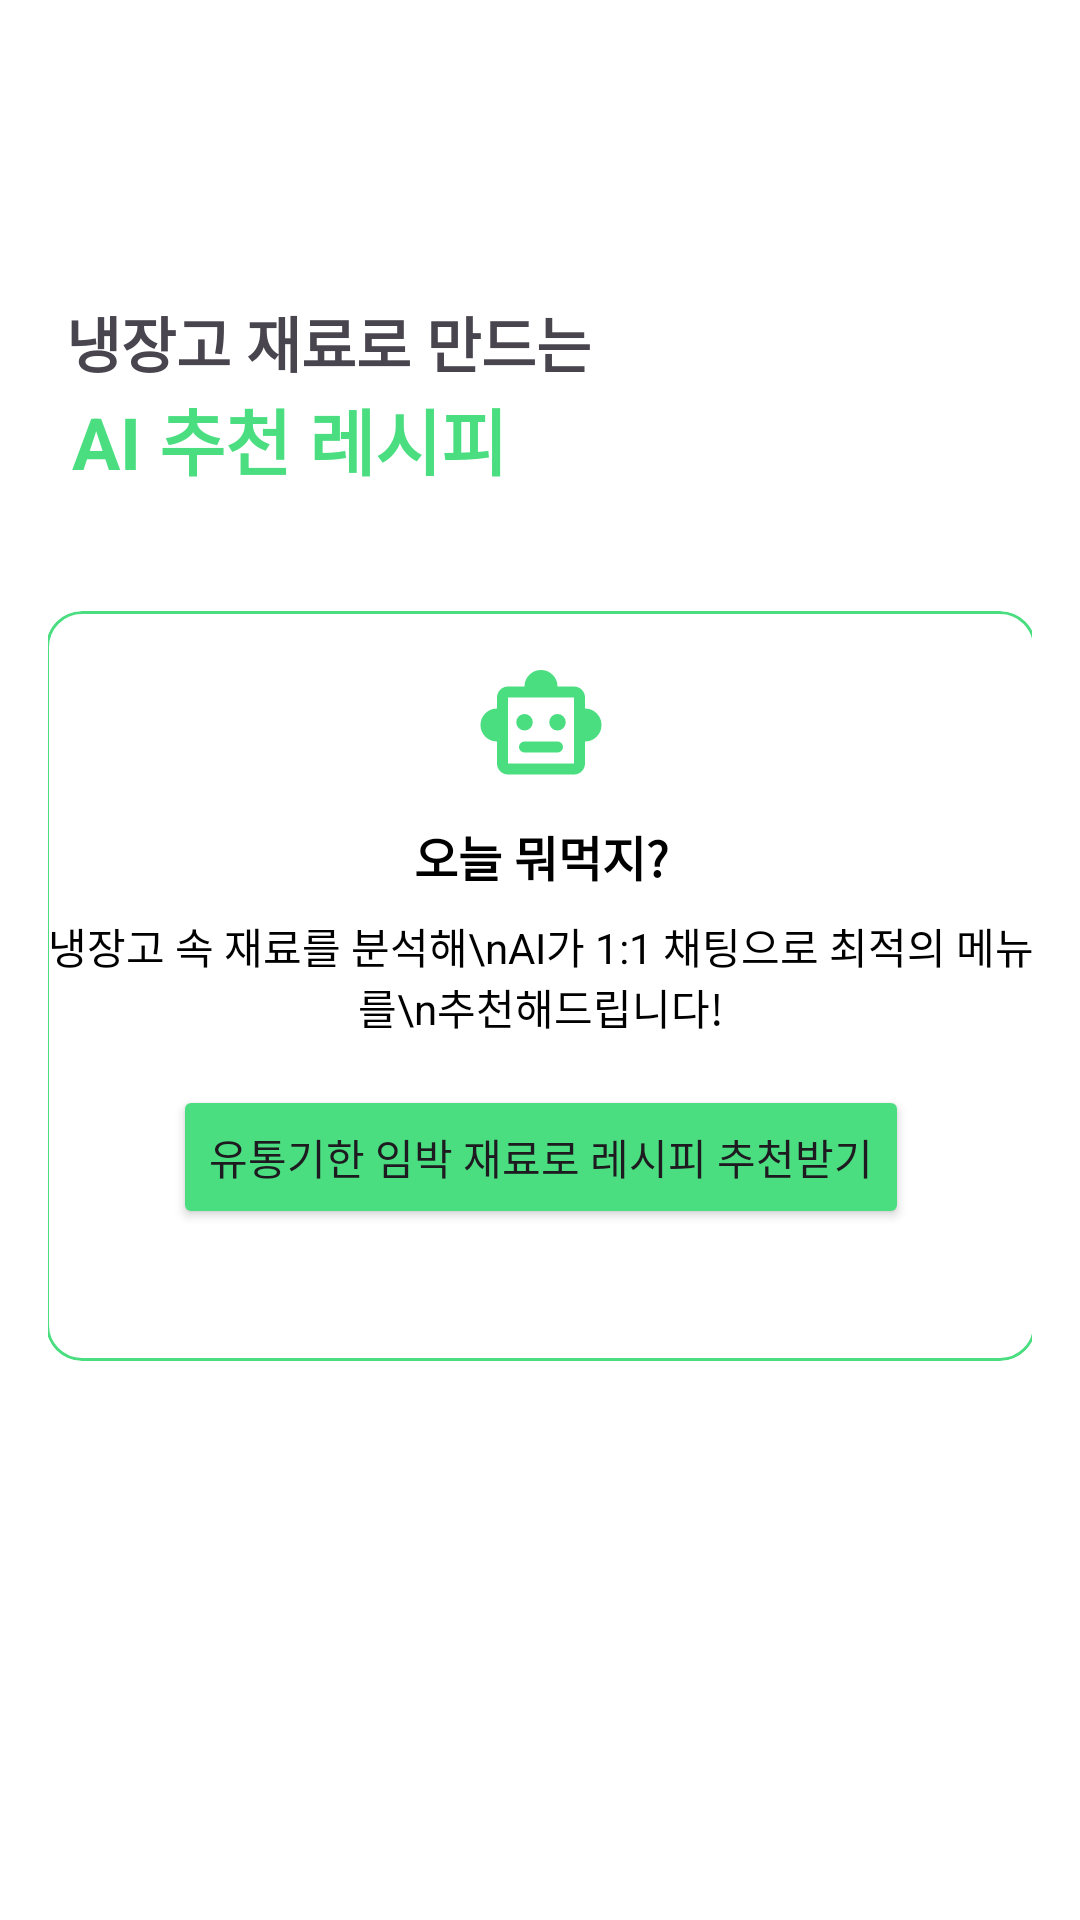

Layout XML and referenced resources for this Android screen:
<!-- AndroidManifest.xml: application theme Theme.TeolUpApp -->
<!-- res/layout/fragment_recipe.xml -->
<?xml version="1.0" encoding="utf-8"?>
<androidx.constraintlayout.widget.ConstraintLayout xmlns:android="http://schemas.android.com/apk/res/android"
    xmlns:app="http://schemas.android.com/apk/res-auto"
    xmlns:tools="http://schemas.android.com/tools"
    android:layout_width="match_parent"
    android:layout_height="match_parent"
    android:padding="16dp"
    android:background="@color/white">

    <TextView
        android:id="@+id/tv_title"
        android:layout_width="wrap_content"
        android:layout_height="wrap_content"
        android:text="냉장고 재료로 만드는"
        android:textSize="20sp"
        android:textStyle="bold"
        app:layout_constraintBottom_toBottomOf="parent"
        app:layout_constraintEnd_toEndOf="parent"
        app:layout_constraintHorizontal_bias="0.039"
        app:layout_constraintStart_toStartOf="parent"
        app:layout_constraintTop_toTopOf="parent"
        app:layout_constraintVertical_bias="0.144" />

    <TextView
        android:id="@+id/textView"
        android:layout_width="wrap_content"
        android:layout_height="wrap_content"
        android:layout_marginStart="8dp"
        android:text="AI 추천 레시피"
        android:textAlignment="viewStart"
        android:textColor="@color/primary"
        android:textSize="24sp"
        android:textStyle="bold"
        app:layout_constraintStart_toStartOf="parent"
        app:layout_constraintTop_toBottomOf="@+id/tv_title" />

    <com.google.android.material.card.MaterialCardView
        android:layout_width="330dp"
        android:layout_height="250dp"
        android:layout_marginTop="40dp"
        app:cardBackgroundColor="@color/white"
        app:layout_constraintEnd_toEndOf="parent"
        app:layout_constraintStart_toStartOf="parent"
        app:layout_constraintTop_toBottomOf="@+id/textView"
        app:strokeColor="@color/primary">

        <LinearLayout
            android:layout_width="330dp"
            android:layout_height="250dp"
            android:orientation="vertical"
            app:layout_constraintEnd_toEndOf="parent"
            app:layout_constraintHorizontal_bias="0.48"
            app:layout_constraintStart_toStartOf="parent"
            app:layout_constraintTop_toBottomOf="@+id/textView">

            <ImageView
                android:id="@+id/imageView"
                android:layout_width="match_parent"
                android:layout_height="44dp"
                android:layout_marginTop="16dp"
                app:srcCompat="@drawable/smart_toy_24px"
                app:tint="@color/primary" />

            <TextView
                android:id="@+id/textView5"
                android:layout_width="match_parent"
                android:layout_height="wrap_content"
                android:layout_marginTop="10dp"
                android:text="오늘 뭐먹지?"
                android:textAlignment="center"
                android:textColor="@color/black"
                android:textSize="16sp"
                android:textStyle="bold" />

            <TextView
                android:id="@+id/textView6"
                android:layout_width="match_parent"
                android:layout_height="wrap_content"
                android:layout_marginTop="8dp"
                android:text="냉장고 속 재료를 분석해\nAI가 1:1 채팅으로 최적의 메뉴를\n추천해드립니다!"
                android:textAlignment="center"
                android:textColor="@color/black" />

            <Button
                android:id="@+id/btn_recommend"
                android:layout_width="wrap_content"
                android:layout_height="wrap_content"
                android:layout_gravity="center_horizontal"
                android:layout_marginTop="16dp"
                android:backgroundTint="@color/primary"
                android:text="유통기한 임박 재료로 레시피 추천받기"
                app:cornerRadius="8dp"
                app:icon="@drawable/chef_hat_24px" />
        </LinearLayout>
    </com.google.android.material.card.MaterialCardView>


</androidx.constraintlayout.widget.ConstraintLayout>
<!-- resources referenced by this layout -->
<resources>
  <color name="black">#FF000000</color>
  <color name="primary">#4ADE80</color>
  <color name="white">#FFFFFFFF</color>
  <!-- drawable smart_toy_24px (drawable) -->
  <vector xmlns:android="http://schemas.android.com/apk/res/android"
      android:width="24dp"
      android:height="24dp"
      android:viewportWidth="960"
      android:viewportHeight="960"
      android:tint="?attr/colorControlNormal">
    <path
        android:fillColor="@android:color/white"
        android:pathData="M160,600Q110,600 75,565Q40,530 40,480Q40,430 75,395Q110,360 160,360L160,280Q160,247 183.5,223.5Q207,200 240,200L360,200Q360,150 395,115Q430,80 480,80Q530,80 565,115Q600,150 600,200L720,200Q753,200 776.5,223.5Q800,247 800,280L800,360Q850,360 885,395Q920,430 920,480Q920,530 885,565Q850,600 800,600L800,760Q800,793 776.5,816.5Q753,840 720,840L240,840Q207,840 183.5,816.5Q160,793 160,760L160,600ZM360,520Q385,520 402.5,502.5Q420,485 420,460Q420,435 402.5,417.5Q385,400 360,400Q335,400 317.5,417.5Q300,435 300,460Q300,485 317.5,502.5Q335,520 360,520ZM600,520Q625,520 642.5,502.5Q660,485 660,460Q660,435 642.5,417.5Q625,400 600,400Q575,400 557.5,417.5Q540,435 540,460Q540,485 557.5,502.5Q575,520 600,520ZM360,680L600,680Q617,680 628.5,668.5Q640,657 640,640Q640,623 628.5,611.5Q617,600 600,600L360,600Q343,600 331.5,611.5Q320,623 320,640Q320,657 331.5,668.5Q343,680 360,680ZM240,760L720,760Q720,760 720,760Q720,760 720,760L720,280Q720,280 720,280Q720,280 720,280L240,280Q240,280 240,280Q240,280 240,280L240,760Q240,760 240,760Q240,760 240,760ZM480,520Q480,520 480,520Q480,520 480,520L480,520Q480,520 480,520Q480,520 480,520L480,520Q480,520 480,520Q480,520 480,520L480,520Q480,520 480,520Q480,520 480,520Z"/>
  </vector>
  <style name="Theme.TeolUpApp" parent="Base.Theme.TeolUpApp" />
  <style name="Base.Theme.TeolUpApp" parent="Theme.Material3.DayNight.NoActionBar">
          
          
          
          
          <item name="android:datePickerDialogTheme">@style/CustomDatePickerTheme</item>
      </style>
  <style name="CustomDatePickerTheme" parent="ThemeOverlay.Material3.MaterialCalendar">
          
          <item name="colorPrimary">@color/primary</item>
          <item name="colorOnPrimary">@color/white</item>
          
          
          <item name="colorSurface">@color/white</item>
          <item name="colorOnSurface">@color/black</item>
          
          
          <item name="buttonBarPositiveButtonStyle">@style/DatePickerButtonStyle</item>
          <item name="buttonBarNegativeButtonStyle">@style/DatePickerButtonStyle</item>
          
          
          <item name="colorAccent">@color/primary</item>
      </style>
  <style name="DatePickerButtonStyle" parent="Widget.Material3.Button.TextButton">
          <item name="android:textColor">@color/primary</item>
      </style>
</resources>
